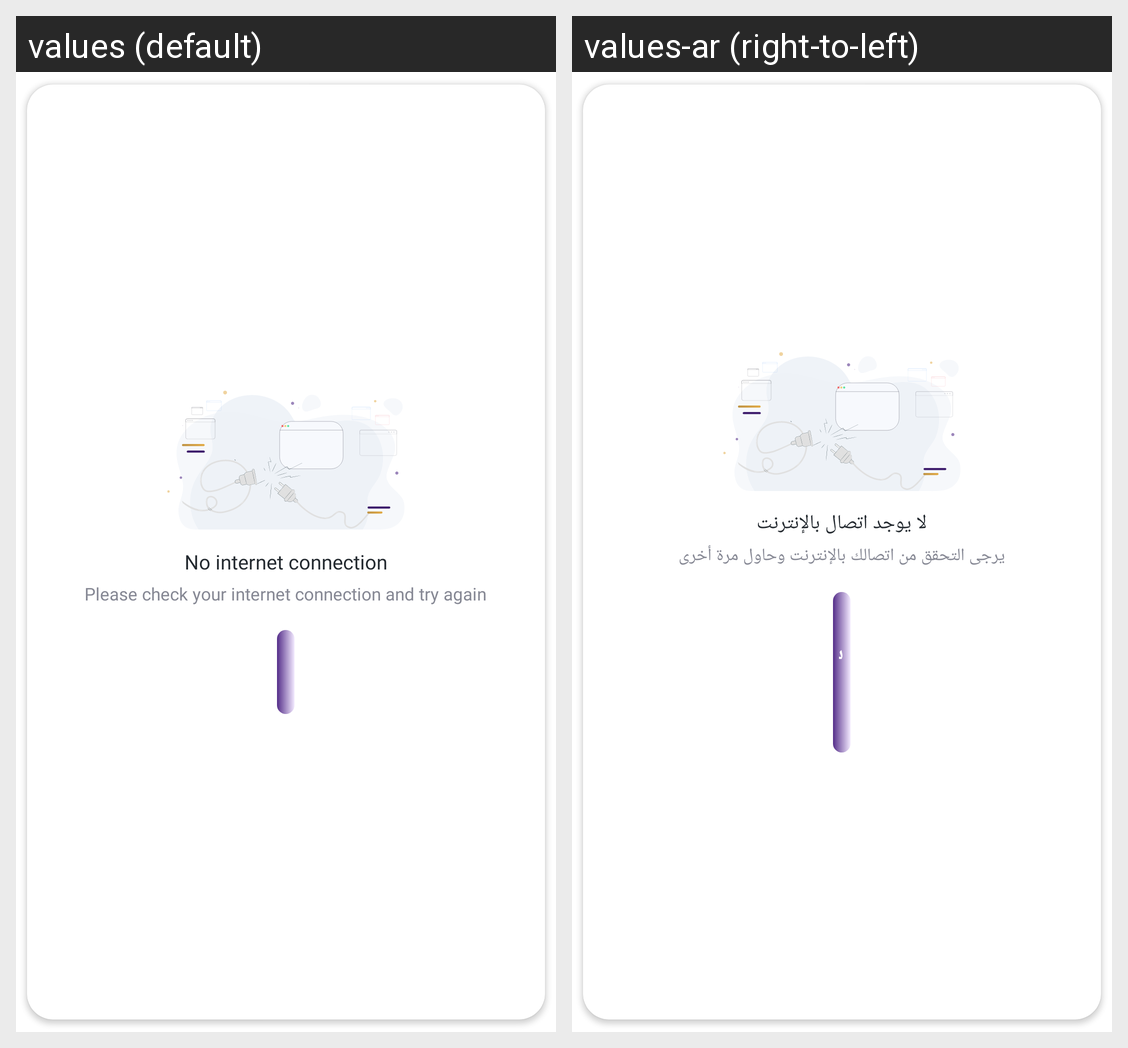

Locale-by-locale string values for the Android screen shown in this grid:
Android screen res/layout/dialog_networking_errors.xml rendered under 2 locales, left to right: values (default), values-ar (right-to-left). Device: Nexus 5 (rendered at 1080×1920; each locale shown at half size, 540×960, under a caption strip naming it); theme Theme.MaterialComponents.DayNight.NoActionBar.
Strings drawn on this screen, with the default value and each locale's value (text and hints the layout hard-codes, and strings that could not be matched under every locale, appear in the picture but are not listed):

no_internet_connection
  values: No internet connection
  values-ar: لا يوجد اتصال بالإنترنت

please_check_your_internet_connection_and_try_again
  values: Please check your internet connection and try again
  values-ar: يرجى التحقق من اتصالك بالإنترنت وحاول مرة أخرى
